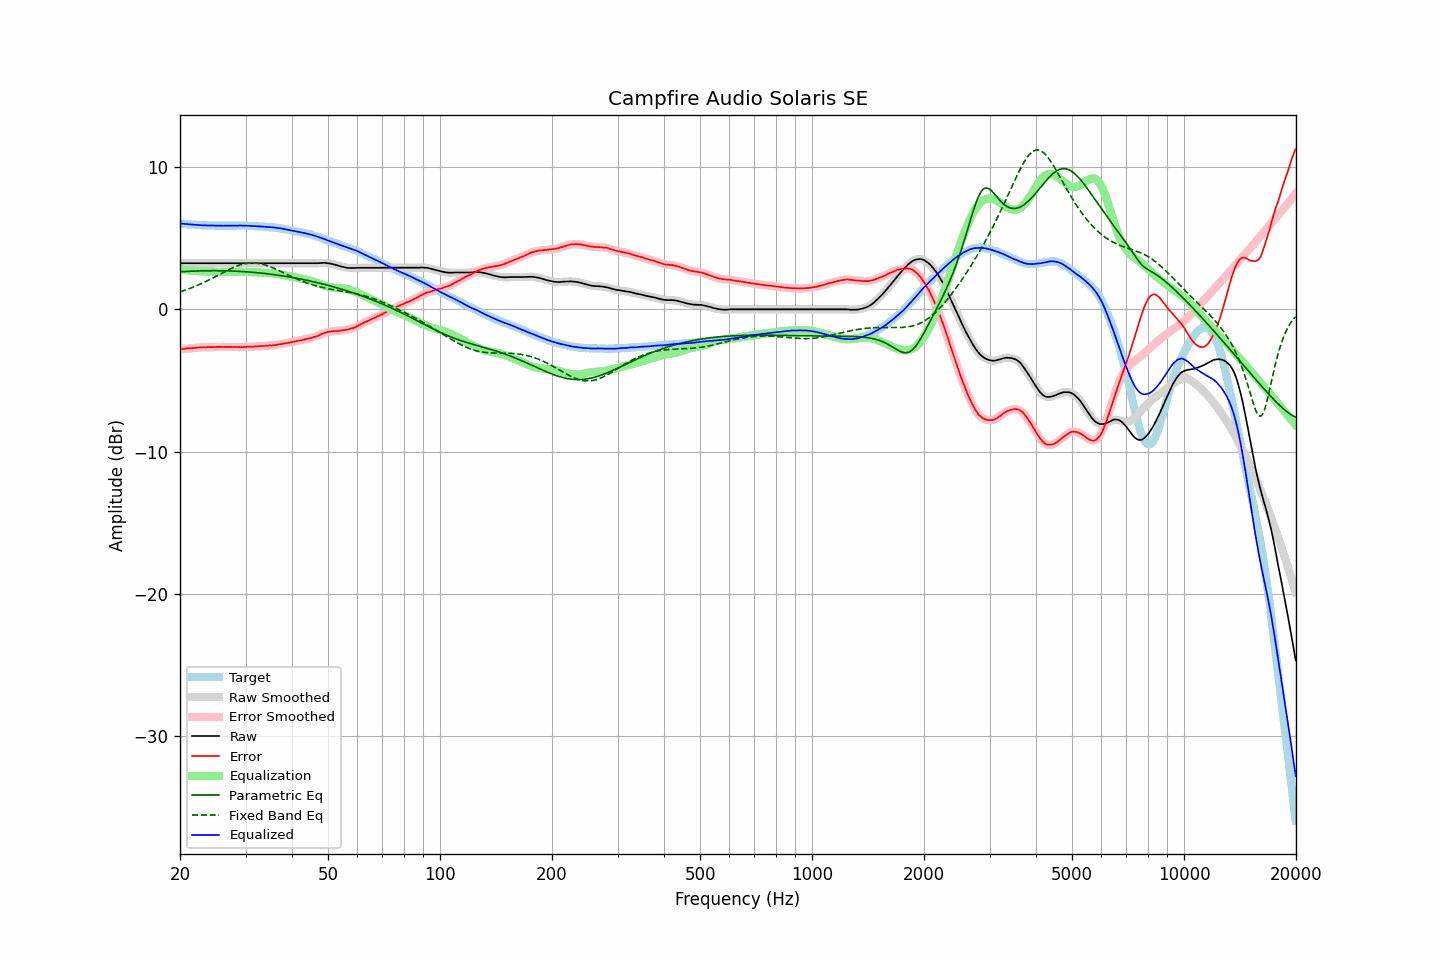

Data behind this chart, as committed beside it:
frequency, raw, error, smoothed, error_smoothed, equalization, parametric_eq, fixed_band_eq, equalized_raw, equalized_smoothed, target
20.00, 3.24, -2.80, 3.24, -2.80, 2.80, 2.64, 1.23, 6.04, 6.04, 6.04
20.20, 3.24, -2.79, 3.24, -2.79, 2.79, 2.64, 1.27, 6.03, 6.03, 6.03
20.40, 3.24, -2.78, 3.24, -2.78, 2.77, 2.65, 1.31, 6.01, 6.01, 6.02
20.61, 3.24, -2.77, 3.24, -2.76, 2.76, 2.66, 1.35, 6.00, 6.00, 6.01
20.81, 3.24, -2.75, 3.24, -2.75, 2.75, 2.66, 1.38, 5.99, 5.99, 5.99
21.02, 3.24, -2.74, 3.24, -2.74, 2.74, 2.67, 1.43, 5.98, 5.98, 5.98
21.23, 3.24, -2.73, 3.24, -2.73, 2.73, 2.67, 1.47, 5.97, 5.97, 5.97
21.44, 3.24, -2.74, 3.24, -2.73, 2.72, 2.68, 1.51, 5.96, 5.96, 5.98
21.66, 3.24, -2.72, 3.24, -2.72, 2.72, 2.68, 1.56, 5.96, 5.96, 5.96
21.87, 3.24, -2.72, 3.24, -2.71, 2.71, 2.69, 1.60, 5.95, 5.95, 5.96
22.09, 3.24, -2.70, 3.24, -2.70, 2.70, 2.69, 1.65, 5.94, 5.94, 5.94
22.31, 3.24, -2.69, 3.24, -2.69, 2.69, 2.70, 1.70, 5.93, 5.93, 5.93
22.54, 3.24, -2.68, 3.24, -2.68, 2.68, 2.70, 1.75, 5.92, 5.92, 5.92
22.76, 3.24, -2.68, 3.24, -2.67, 2.67, 2.70, 1.80, 5.91, 5.91, 5.92
22.99, 3.24, -2.67, 3.24, -2.67, 2.67, 2.71, 1.85, 5.91, 5.91, 5.91
23.22, 3.24, -2.66, 3.24, -2.66, 2.66, 2.71, 1.90, 5.90, 5.90, 5.90
23.45, 3.24, -2.67, 3.24, -2.66, 2.66, 2.71, 1.96, 5.90, 5.90, 5.91
23.69, 3.24, -2.66, 3.24, -2.66, 2.66, 2.71, 2.01, 5.90, 5.90, 5.90
23.92, 3.24, -2.65, 3.24, -2.66, 2.65, 2.72, 2.07, 5.89, 5.89, 5.89
24.16, 3.24, -2.66, 3.24, -2.65, 2.65, 2.72, 2.12, 5.89, 5.89, 5.90
24.40, 3.24, -2.66, 3.24, -2.65, 2.65, 2.72, 2.18, 5.89, 5.89, 5.90
24.65, 3.24, -2.65, 3.24, -2.65, 2.65, 2.72, 2.24, 5.89, 5.89, 5.89
24.89, 3.24, -2.65, 3.24, -2.64, 2.64, 2.72, 2.30, 5.88, 5.88, 5.89
25.14, 3.24, -2.64, 3.24, -2.64, 2.64, 2.72, 2.36, 5.88, 5.88, 5.88
25.39, 3.24, -2.64, 3.24, -2.64, 2.64, 2.72, 2.42, 5.88, 5.88, 5.88
25.65, 3.24, -2.64, 3.24, -2.64, 2.64, 2.71, 2.48, 5.88, 5.88, 5.88
25.91, 3.24, -2.64, 3.24, -2.64, 2.64, 2.71, 2.54, 5.88, 5.88, 5.88
26.16, 3.24, -2.65, 3.24, -2.64, 2.64, 2.71, 2.60, 5.88, 5.88, 5.89
26.43, 3.24, -2.64, 3.24, -2.64, 2.64, 2.71, 2.66, 5.88, 5.88, 5.88
26.69, 3.24, -2.64, 3.24, -2.64, 2.64, 2.71, 2.71, 5.88, 5.88, 5.88
26.96, 3.24, -2.64, 3.24, -2.63, 2.64, 2.70, 2.77, 5.88, 5.88, 5.88
27.23, 3.24, -2.64, 3.24, -2.64, 2.64, 2.70, 2.83, 5.88, 5.88, 5.88
27.50, 3.24, -2.64, 3.24, -2.64, 2.64, 2.69, 2.88, 5.88, 5.88, 5.88
27.77, 3.24, -2.65, 3.24, -2.64, 2.64, 2.69, 2.93, 5.88, 5.88, 5.89
28.05, 3.24, -2.64, 3.24, -2.64, 2.64, 2.69, 2.98, 5.88, 5.88, 5.88
28.33, 3.24, -2.65, 3.24, -2.65, 2.65, 2.68, 3.03, 5.89, 5.89, 5.89
28.62, 3.24, -2.65, 3.24, -2.65, 2.65, 2.67, 3.07, 5.89, 5.89, 5.89
28.90, 3.24, -2.66, 3.24, -2.65, 2.65, 2.67, 3.11, 5.89, 5.89, 5.90
29.19, 3.24, -2.66, 3.24, -2.65, 2.65, 2.66, 3.14, 5.89, 5.89, 5.90
29.48, 3.24, -2.65, 3.24, -2.65, 2.65, 2.65, 3.18, 5.89, 5.89, 5.89
29.78, 3.24, -2.65, 3.24, -2.65, 2.65, 2.65, 3.20, 5.89, 5.89, 5.89
30.08, 3.24, -2.65, 3.24, -2.64, 2.64, 2.64, 3.23, 5.88, 5.88, 5.89
30.38, 3.24, -2.63, 3.24, -2.63, 2.64, 2.63, 3.24, 5.88, 5.88, 5.87
30.68, 3.24, -2.63, 3.24, -2.63, 2.63, 2.62, 3.26, 5.87, 5.87, 5.87
30.99, 3.24, -2.63, 3.24, -2.63, 2.63, 2.61, 3.27, 5.87, 5.87, 5.87
31.30, 3.24, -2.63, 3.24, -2.62, 2.62, 2.61, 3.27, 5.86, 5.86, 5.87
31.61, 3.24, -2.62, 3.24, -2.62, 2.61, 2.60, 3.27, 5.85, 5.85, 5.86
31.93, 3.24, -2.60, 3.24, -2.61, 2.61, 2.59, 3.26, 5.85, 5.85, 5.84
32.24, 3.24, -2.61, 3.24, -2.60, 2.60, 2.57, 3.25, 5.84, 5.84, 5.85
32.57, 3.24, -2.59, 3.24, -2.59, 2.59, 2.56, 3.23, 5.83, 5.83, 5.83
32.89, 3.24, -2.59, 3.24, -2.59, 2.59, 2.55, 3.21, 5.83, 5.83, 5.83
33.22, 3.24, -2.58, 3.24, -2.58, 2.58, 2.54, 3.18, 5.82, 5.82, 5.82
33.55, 3.24, -2.58, 3.24, -2.57, 2.57, 2.53, 3.15, 5.81, 5.81, 5.82
33.89, 3.24, -2.57, 3.24, -2.56, 2.56, 2.52, 3.12, 5.80, 5.80, 5.81
34.23, 3.24, -2.55, 3.24, -2.55, 2.56, 2.50, 3.08, 5.80, 5.80, 5.79
34.57, 3.24, -2.55, 3.24, -2.54, 2.55, 2.49, 3.04, 5.79, 5.79, 5.79
34.92, 3.24, -2.53, 3.24, -2.54, 2.54, 2.48, 3.00, 5.78, 5.78, 5.77
35.27, 3.24, -2.55, 3.24, -2.53, 2.53, 2.46, 2.95, 5.77, 5.77, 5.79
35.62, 3.24, -2.52, 3.24, -2.52, 2.52, 2.45, 2.91, 5.76, 5.76, 5.76
35.97, 3.24, -2.52, 3.24, -2.51, 2.51, 2.43, 2.86, 5.75, 5.75, 5.76
... 635 more rows
